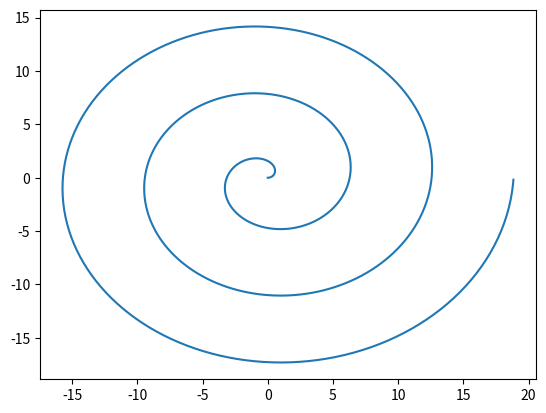

Python code for this plot:
import numpy as np
import math as m
import matplotlib.pyplot as plt
def espiral():
    rads = np.arange(0,(6*np.pi),0.02)
    x=[]
    y=[]
    for rad in rads:
       x.append(rad*m.cos(rad)) 
       y.append(rad*m.sin(rad))
    plt.plot(x,y)
    plt.show()

def main():
    espiral()
    
if __name__=='__main__':
    main()